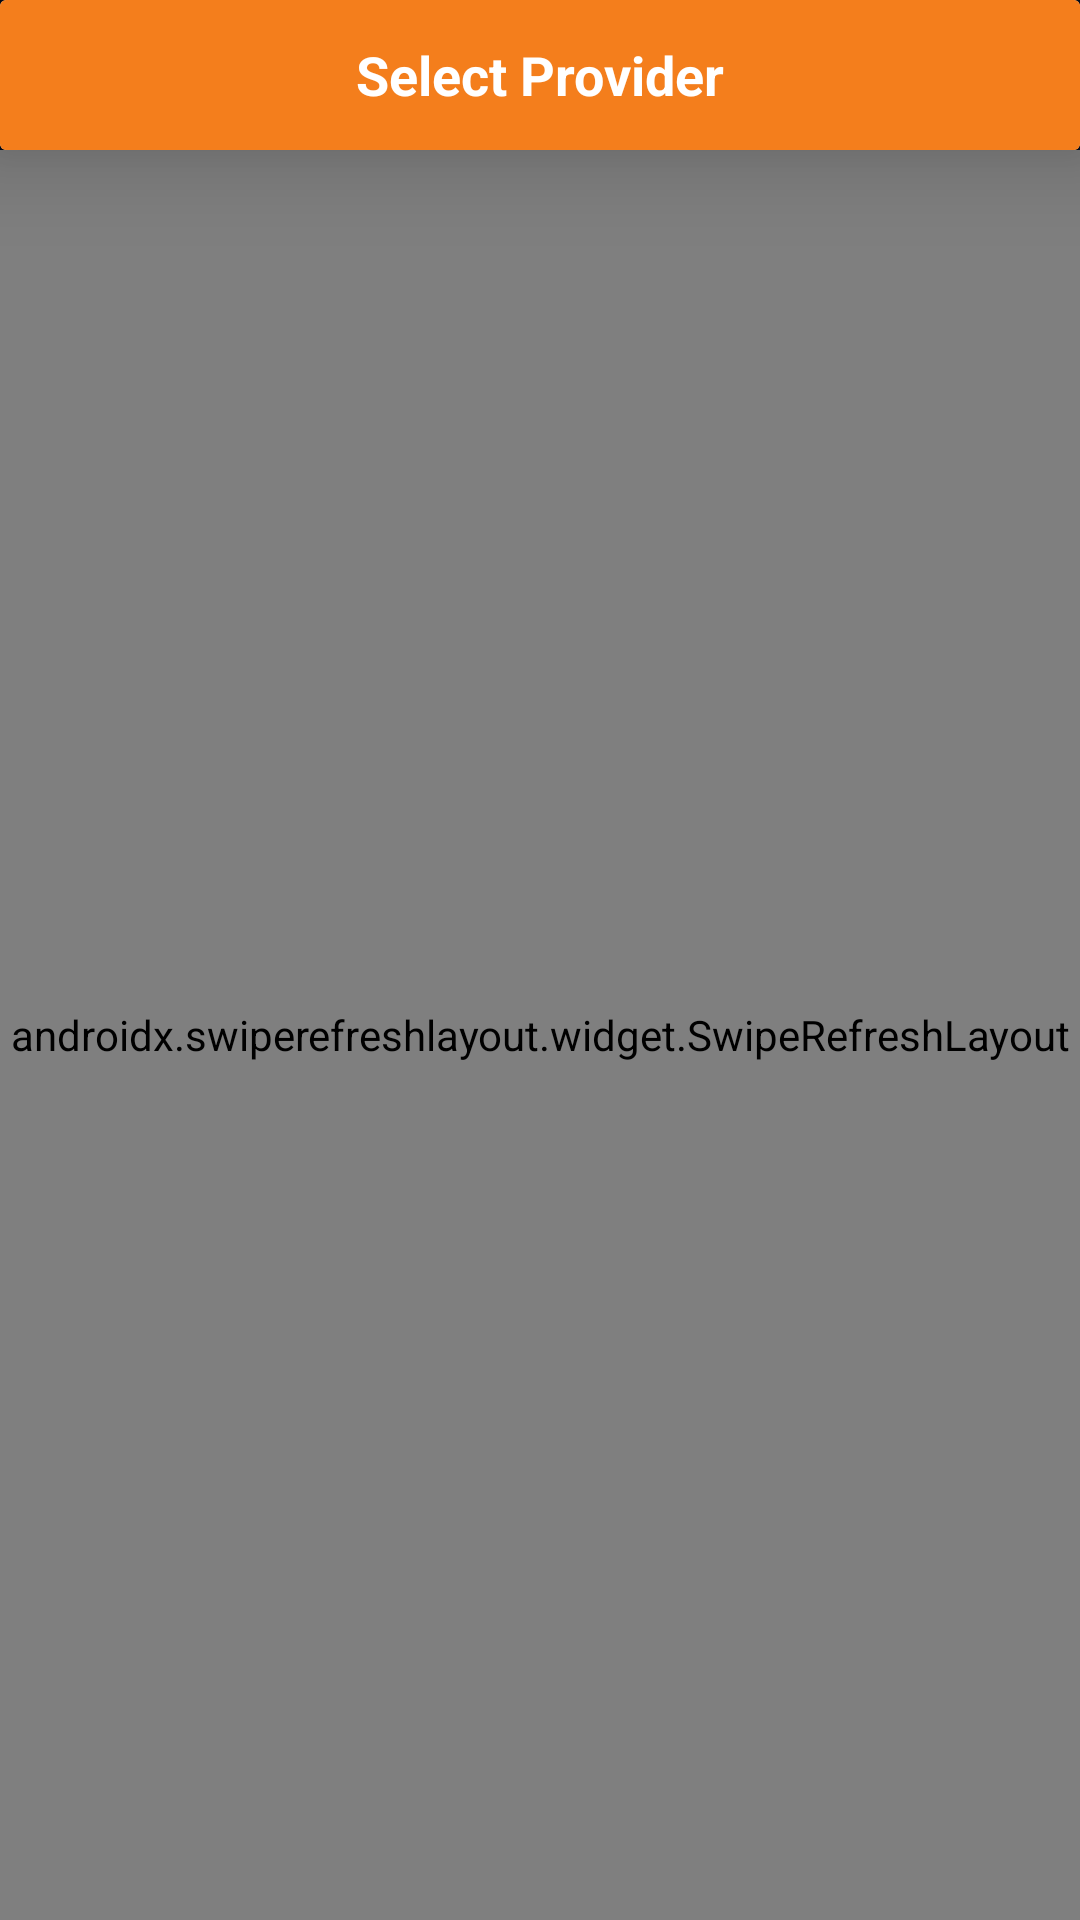

The Android layout XML behind this screen, and the referenced resources:
<!-- AndroidManifest.xml: application theme Theme.BestBuy -->
<!-- res/layout/activity_provider_list.xml -->
<?xml version="1.0" encoding="utf-8"?>
<RelativeLayout
    xmlns:android="http://schemas.android.com/apk/res/android"
    xmlns:app="http://schemas.android.com/apk/res-auto"
    xmlns:tools="http://schemas.android.com/tools"
    android:id="@+id/drawer_layout"
    android:layout_width="match_parent"  android:background="@drawable/back_new"
    android:layout_height="match_parent">
    <androidx.cardview.widget.CardView
        app:cardElevation="20dp"
        android:id="@+id/rlHeader"
        android:layout_width="match_parent"
        android:layout_height="50dp">
        <RelativeLayout
            android:layout_width="match_parent"
            android:background="@color/purple_500"
            android:layout_height="50dp">
            <ImageView
                android:id="@+id/back_img"
                android:layout_width="50dp"
                android:layout_height="50dp"
                android:padding="10dp"
                android:tint="@color/white"
                android:layout_centerVertical="true"
                android:src="@drawable/ic_arrow_back" />

            <TextView
                android:id="@+id/header_title"
                android:layout_width="wrap_content"
                android:layout_height="wrap_content"
                android:layout_centerInParent="true"
                android:text="Select Provider"
                android:textColor="@color/white"
                android:textSize="18dp"
                android:textStyle="bold" />
        </RelativeLayout>
    </androidx.cardview.widget.CardView>
    <androidx.swiperefreshlayout.widget.SwipeRefreshLayout
        android:id="@+id/srl_refresh"
        android:layout_below="@+id/rlHeader"
        android:layout_width="match_parent"
        android:layout_height="match_parent">
        <RelativeLayout
            android:layout_width="match_parent"
            android:layout_height="wrap_content"
            android:orientation="vertical">
            <androidx.recyclerview.widget.RecyclerView
                android:id="@+id/wallet_histroy"
                android:layout_width="match_parent"
                android:layout_height="wrap_content"></androidx.recyclerview.widget.RecyclerView>

        </RelativeLayout>
    </androidx.swiperefreshlayout.widget.SwipeRefreshLayout>
</RelativeLayout>
<!-- resources referenced by this layout -->
<resources>
  <color name="purple_500">#FAF47C18</color>
  <color name="white">#FFFFFFFF</color>
  <!-- drawable back_new: png bitmap (drawable, 196751 bytes) -->
  <style name="Theme.BestBuy" parent="Theme.MaterialComponents.DayNight.NoActionBar">
          
          <item name="colorPrimary">@color/purple_200</item>
          <item name="colorPrimaryVariant">@color/purple_700</item>
          <item name="colorOnPrimary">@color/black</item>
          
          <item name="colorSecondary">@color/teal_200</item>
          <item name="colorSecondaryVariant">@color/teal_700</item>
          <item name="colorOnSecondary">@color/black</item>
          <item name="android:windowBackground">#000</item>
          
          <item name="android:statusBarColor" tools:targetApi="l">?attr/colorPrimaryVariant</item>
          <item name="android:textViewStyle">@style/TextViewTheme</item>
          
      </style>
  <color name="purple_200">#F47C18</color>
  <color name="purple_700">#F2F47C18</color>
  <color name="black">#150A01</color>
  <color name="teal_200">#FF03DAC5</color>
  <color name="teal_700">#FF018786</color>
  <style name="TextViewTheme">
          <item name="android:textColor">#CDAA35</item>
      </style>
</resources>
